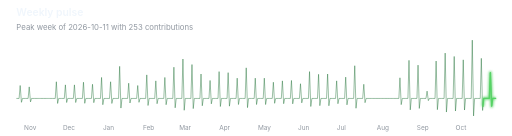
t = 0.00 s
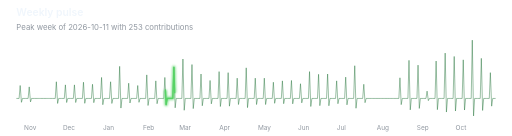
t = 1.75 s
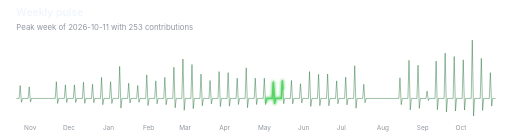
t = 3.50 s
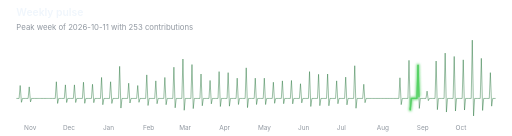
t = 5.25 s

The animated SVG that drew these frames (rendered in a browser with its animation timeline set to each time). Animation: 1 CSS @keyframes rule; one cycle of 7.00 s, repeats indefinitely.

<svg xmlns="http://www.w3.org/2000/svg" width="788" height="210" viewBox="0 0 788 210">
<style>
text{font-family:-apple-system,BlinkMacSystemFont,"Segoe UI","Noto Sans",Helvetica,Arial,sans-serif}
.tr{stroke-dasharray:.025 .975;animation:run 7s linear infinite}
@keyframes run{from{stroke-dashoffset:.025}to{stroke-dashoffset:-.975}}
@media (prefers-reduced-motion:reduce){*{animation:none!important}}
</style>
<defs><filter id="pg-dark" x="-10%" y="-50%" width="120%" height="200%"><feGaussianBlur stdDeviation="2"/></filter></defs>
<text x="24" y="24" font-size="16" font-weight="600" fill="#f0f6fc">Weekly pulse</text>
<text x="24" y="46" font-size="12" fill="#9198a1">Peak week of 2026-10-11 with 253 contributions</text>
<path d="M24 152L28.19 152L29.86 132.03L31.82 157.99L33.49 152L37.96 152L42.15 152L43.83 134.19L45.78 157.34L47.46 152L51.92 152L56.11 152L57.79 152L59.74 152L61.42 152L65.89 152L70.08 152L71.75 152L73.71 152L75.38 152L79.85 152L84.04 152L85.71 126.24L87.67 159.73L89.34 152L93.81 152L98 152L99.68 131.06L101.63 158.28L103.31 152L107.77 152L111.96 152L113.64 131.06L115.59 158.28L117.27 152L121.74 152L125.92 152L127.6 126.96L129.55 159.51L131.23 152L135.7 152L139.89 152L141.56 130.16L143.52 158.55L145.19 152L149.66 152L153.85 152L155.52 119.59L157.48 161.72L159.15 152L163.62 152L167.81 152L169.49 126.24L171.44 159.73L173.12 152L177.58 152L181.77 152L183.45 102.45L185.4 166.86L187.08 152L191.55 152L195.74 152L197.41 128.48L199.37 159.05L201.04 152L205.51 152L209.7 152L211.37 132.03L213.33 157.99L215 152L219.47 152L223.66 152L225.34 115.66L227.29 162.9L228.97 152L233.43 152L237.62 152L239.3 124.88L241.25 160.14L242.93 152L247.4 152L251.58 152L253.26 119.59L255.22 161.72L256.89 152L261.36 152L265.55 152L267.22 103.75L269.18 166.47L270.85 152L275.32 152L279.51 152L281.18 91.12L283.14 170.26L284.82 152L289.28 152L293.47 152L295.15 99.66L297.1 167.7L298.78 152L303.25 152L307.43 152L309.11 114.31L311.06 163.31L312.74 152L317.21 152L321.4 152L323.07 124.23L325.03 160.33L326.7 152L331.17 152L335.36 152L337.03 110.57L338.99 164.43L340.66 152L345.13 152L349.32 152L351 112.18L352.95 163.94L354.63 152L359.09 152L363.28 152L364.96 120.67L366.91 161.4L368.59 152L373.06 152L377.25 152L378.92 104.75L380.88 166.17L382.55 152L387.02 152L391.21 152L392.88 120.67L394.84 161.4L396.51 152L400.98 152L405.17 152L406.85 120.67L408.8 161.4L410.48 152L414.94 152L419.13 152L420.81 126.96L422.76 159.51L424.44 152L428.91 152L433.09 152L434.77 124.88L436.72 160.14L438.4 152L442.87 152L447.06 152L448.73 124.23L450.69 160.33L452.36 152L456.83 152L461.02 152L462.69 129.3L464.65 158.81L466.32 152L470.79 152L474.98 152L476.66 110.57L478.61 164.43L480.29 152L484.75 152L488.94 152L490.62 114.76L492.57 163.17L494.25 152L498.72 152L502.91 152L504.58 114.31L506.54 163.31L508.21 152L512.68 152L516.87 152L518.54 124.88L520.5 160.14L522.17 152L526.64 152L530.83 152L532.51 119.07L534.46 161.88L536.14 152L540.6 152L544.79 152L546.47 101.5L548.42 167.15L550.1 152L554.57 152L558.75 152L560.43 130.16L562.38 158.55L564.06 152L568.53 152L572.72 152L574.39 152L576.35 152L578.02 152L582.49 152L586.68 152L588.35 152L590.31 152L591.98 152L596.45 152L600.64 152L602.32 152L604.27 152L605.95 152L610.42 152L614.6 152L616.28 120.13L618.23 161.56L619.91 152L624.38 152L628.57 152L630.24 93.19L632.2 169.64L633.87 152L638.34 152L642.53 152L644.2 100.57L646.16 167.43L647.83 152L652.3 152L656.49 152L658.17 140.72L660.12 155.38L661.8 152L666.26 152L670.45 152L672.13 94.26L674.08 169.32L675.76 152L680.23 152L684.42 152L686.09 81.97L688.05 173.01L689.72 152L694.19 152L698.38 152L700.05 87.19L702.01 171.44L703.68 152L708.15 152L712.34 152L714.02 92.4L715.97 169.88L717.65 152L722.11 152L726.3 152L727.98 62L729.93 179L731.61 152L736.08 152L740.26 152L741.94 90.11L743.89 170.57L745.57 152L750.04 152L754.23 152L755.9 112.18L757.86 163.94L759.53 152L764 152" fill="none" stroke="#196c2e" stroke-opacity=".45" stroke-width="1.5" stroke-linejoin="round"/>
<path class="tr" d="M24 152L28.19 152L29.86 132.03L31.82 157.99L33.49 152L37.96 152L42.15 152L43.83 134.19L45.78 157.34L47.46 152L51.92 152L56.11 152L57.79 152L59.74 152L61.42 152L65.89 152L70.08 152L71.75 152L73.71 152L75.38 152L79.85 152L84.04 152L85.71 126.24L87.67 159.73L89.34 152L93.81 152L98 152L99.68 131.06L101.63 158.28L103.31 152L107.77 152L111.96 152L113.64 131.06L115.59 158.28L117.27 152L121.74 152L125.92 152L127.6 126.96L129.55 159.51L131.23 152L135.7 152L139.89 152L141.56 130.16L143.52 158.55L145.19 152L149.66 152L153.85 152L155.52 119.59L157.48 161.72L159.15 152L163.62 152L167.81 152L169.49 126.24L171.44 159.73L173.12 152L177.58 152L181.77 152L183.45 102.45L185.4 166.86L187.08 152L191.55 152L195.74 152L197.41 128.48L199.37 159.05L201.04 152L205.51 152L209.7 152L211.37 132.03L213.33 157.99L215 152L219.47 152L223.66 152L225.34 115.66L227.29 162.9L228.97 152L233.43 152L237.62 152L239.3 124.88L241.25 160.14L242.93 152L247.4 152L251.58 152L253.26 119.59L255.22 161.72L256.89 152L261.36 152L265.55 152L267.22 103.75L269.18 166.47L270.85 152L275.32 152L279.51 152L281.18 91.12L283.14 170.26L284.82 152L289.28 152L293.47 152L295.15 99.66L297.1 167.7L298.78 152L303.25 152L307.43 152L309.11 114.31L311.06 163.31L312.74 152L317.21 152L321.4 152L323.07 124.23L325.03 160.33L326.7 152L331.17 152L335.36 152L337.03 110.57L338.99 164.43L340.66 152L345.13 152L349.32 152L351 112.18L352.95 163.94L354.63 152L359.09 152L363.28 152L364.96 120.67L366.91 161.4L368.59 152L373.06 152L377.25 152L378.92 104.75L380.88 166.17L382.55 152L387.02 152L391.21 152L392.88 120.67L394.84 161.4L396.51 152L400.98 152L405.17 152L406.85 120.67L408.8 161.4L410.48 152L414.94 152L419.13 152L420.81 126.96L422.76 159.51L424.44 152L428.91 152L433.09 152L434.77 124.88L436.72 160.14L438.4 152L442.87 152L447.06 152L448.73 124.23L450.69 160.33L452.36 152L456.83 152L461.02 152L462.69 129.3L464.65 158.81L466.32 152L470.79 152L474.98 152L476.66 110.57L478.61 164.43L480.29 152L484.75 152L488.94 152L490.62 114.76L492.57 163.17L494.25 152L498.72 152L502.91 152L504.58 114.31L506.54 163.31L508.21 152L512.68 152L516.87 152L518.54 124.88L520.5 160.14L522.17 152L526.64 152L530.83 152L532.51 119.07L534.46 161.88L536.14 152L540.6 152L544.79 152L546.47 101.5L548.42 167.15L550.1 152L554.57 152L558.75 152L560.43 130.16L562.38 158.55L564.06 152L568.53 152L572.72 152L574.39 152L576.35 152L578.02 152L582.49 152L586.68 152L588.35 152L590.31 152L591.98 152L596.45 152L600.64 152L602.32 152L604.27 152L605.95 152L610.42 152L614.6 152L616.28 120.13L618.23 161.56L619.91 152L624.38 152L628.57 152L630.24 93.19L632.2 169.64L633.87 152L638.34 152L642.53 152L644.2 100.57L646.16 167.43L647.83 152L652.3 152L656.49 152L658.17 140.72L660.12 155.38L661.8 152L666.26 152L670.45 152L672.13 94.26L674.08 169.32L675.76 152L680.23 152L684.42 152L686.09 81.97L688.05 173.01L689.72 152L694.19 152L698.38 152L700.05 87.19L702.01 171.44L703.68 152L708.15 152L712.34 152L714.02 92.4L715.97 169.88L717.65 152L722.11 152L726.3 152L727.98 62L729.93 179L731.61 152L736.08 152L740.26 152L741.94 90.11L743.89 170.57L745.57 152L750.04 152L754.23 152L755.9 112.18L757.86 163.94L759.53 152L764 152" pathLength="1" fill="none" stroke="#56d364" stroke-opacity=".7" stroke-width="5" stroke-linejoin="round" filter="url(#pg-dark)"/>
<path class="tr" d="M24 152L28.19 152L29.86 132.03L31.82 157.99L33.49 152L37.96 152L42.15 152L43.83 134.19L45.78 157.34L47.46 152L51.92 152L56.11 152L57.79 152L59.74 152L61.42 152L65.89 152L70.08 152L71.75 152L73.71 152L75.38 152L79.85 152L84.04 152L85.71 126.24L87.67 159.73L89.34 152L93.81 152L98 152L99.68 131.06L101.63 158.28L103.31 152L107.77 152L111.96 152L113.64 131.06L115.59 158.28L117.27 152L121.74 152L125.92 152L127.6 126.96L129.55 159.51L131.23 152L135.7 152L139.89 152L141.56 130.16L143.52 158.55L145.19 152L149.66 152L153.85 152L155.52 119.59L157.48 161.72L159.15 152L163.62 152L167.81 152L169.49 126.24L171.44 159.73L173.12 152L177.58 152L181.77 152L183.45 102.45L185.4 166.86L187.08 152L191.55 152L195.74 152L197.41 128.48L199.37 159.05L201.04 152L205.51 152L209.7 152L211.37 132.03L213.33 157.99L215 152L219.47 152L223.66 152L225.34 115.66L227.29 162.9L228.97 152L233.43 152L237.62 152L239.3 124.88L241.25 160.14L242.93 152L247.4 152L251.58 152L253.26 119.59L255.22 161.72L256.89 152L261.36 152L265.55 152L267.22 103.75L269.18 166.47L270.85 152L275.32 152L279.51 152L281.18 91.12L283.14 170.26L284.82 152L289.28 152L293.47 152L295.15 99.66L297.1 167.7L298.78 152L303.25 152L307.43 152L309.11 114.31L311.06 163.31L312.74 152L317.21 152L321.4 152L323.07 124.23L325.03 160.33L326.7 152L331.17 152L335.36 152L337.03 110.57L338.99 164.43L340.66 152L345.13 152L349.32 152L351 112.18L352.95 163.94L354.63 152L359.09 152L363.28 152L364.96 120.67L366.91 161.4L368.59 152L373.06 152L377.25 152L378.92 104.75L380.88 166.17L382.55 152L387.02 152L391.21 152L392.88 120.67L394.84 161.4L396.51 152L400.98 152L405.17 152L406.85 120.67L408.8 161.4L410.48 152L414.94 152L419.13 152L420.81 126.96L422.76 159.51L424.44 152L428.91 152L433.09 152L434.77 124.88L436.72 160.14L438.4 152L442.87 152L447.06 152L448.73 124.23L450.69 160.33L452.36 152L456.83 152L461.02 152L462.69 129.3L464.65 158.81L466.32 152L470.79 152L474.98 152L476.66 110.57L478.61 164.43L480.29 152L484.75 152L488.94 152L490.62 114.76L492.57 163.17L494.25 152L498.72 152L502.91 152L504.58 114.31L506.54 163.31L508.21 152L512.68 152L516.87 152L518.54 124.88L520.5 160.14L522.17 152L526.64 152L530.83 152L532.51 119.07L534.46 161.88L536.14 152L540.6 152L544.79 152L546.47 101.5L548.42 167.15L550.1 152L554.57 152L558.75 152L560.43 130.16L562.38 158.55L564.06 152L568.53 152L572.72 152L574.39 152L576.35 152L578.02 152L582.49 152L586.68 152L588.35 152L590.31 152L591.98 152L596.45 152L600.64 152L602.32 152L604.27 152L605.95 152L610.42 152L614.6 152L616.28 120.13L618.23 161.56L619.91 152L624.38 152L628.57 152L630.24 93.19L632.2 169.64L633.87 152L638.34 152L642.53 152L644.2 100.57L646.16 167.43L647.83 152L652.3 152L656.49 152L658.17 140.72L660.12 155.38L661.8 152L666.26 152L670.45 152L672.13 94.26L674.08 169.32L675.76 152L680.23 152L684.42 152L686.09 81.97L688.05 173.01L689.72 152L694.19 152L698.38 152L700.05 87.19L702.01 171.44L703.68 152L708.15 152L712.34 152L714.02 92.4L715.97 169.88L717.65 152L722.11 152L726.3 152L727.98 62L729.93 179L731.61 152L736.08 152L740.26 152L741.94 90.11L743.89 170.57L745.57 152L750.04 152L754.23 152L755.9 112.18L757.86 163.94L759.53 152L764 152" pathLength="1" fill="none" stroke="#56d364" stroke-width="2" stroke-linejoin="round" stroke-linecap="round"/>
<text x="35.97" y="200" font-size="10" fill="#9198a1">Nov</text>
<text x="95.81" y="200" font-size="10" fill="#9198a1">Dec</text>
<text x="157.64" y="200" font-size="10" fill="#9198a1">Jan</text>
<text x="219.47" y="200" font-size="10" fill="#9198a1">Feb</text>
<text x="275.32" y="200" font-size="10" fill="#9198a1">Mar</text>
<text x="337.15" y="200" font-size="10" fill="#9198a1">Apr</text>
<text x="396.99" y="200" font-size="10" fill="#9198a1">May</text>
<text x="458.82" y="200" font-size="10" fill="#9198a1">Jun</text>
<text x="518.66" y="200" font-size="10" fill="#9198a1">Jul</text>
<text x="580.5" y="200" font-size="10" fill="#9198a1">Aug</text>
<text x="642.33" y="200" font-size="10" fill="#9198a1">Sep</text>
<text x="702.17" y="200" font-size="10" fill="#9198a1">Oct</text>

</svg>
